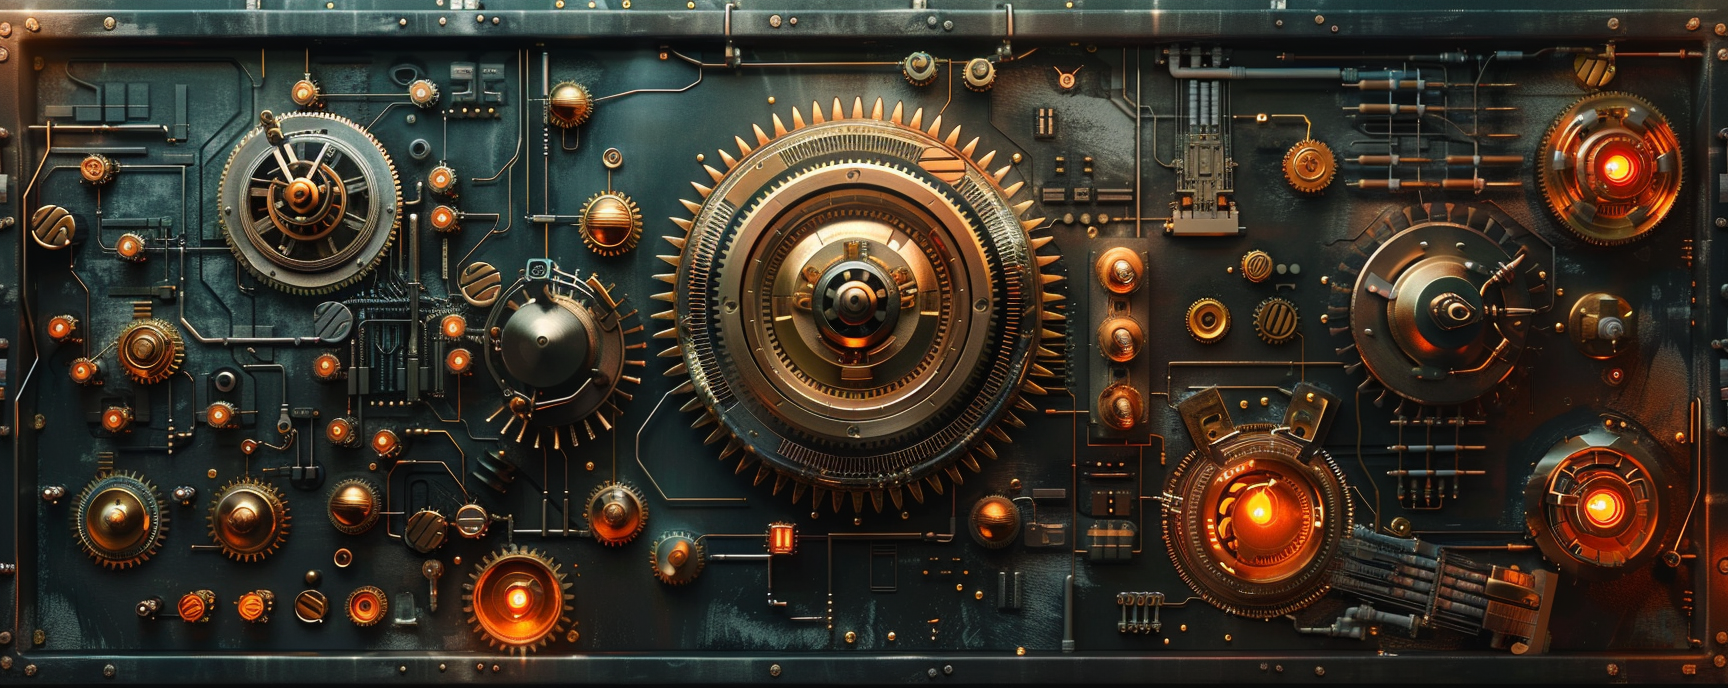
Generation parameters embedded in this image by Midjourney (PNG 'Description' text chunk):
synthwave ambrotype music machine, greebles, hyperrealism, gears and levers, metallic, --ar 5:2 --stylize 250 --v 6 Job ID: feabeb59-c5de-4464-b2c2-7c6bcc614544